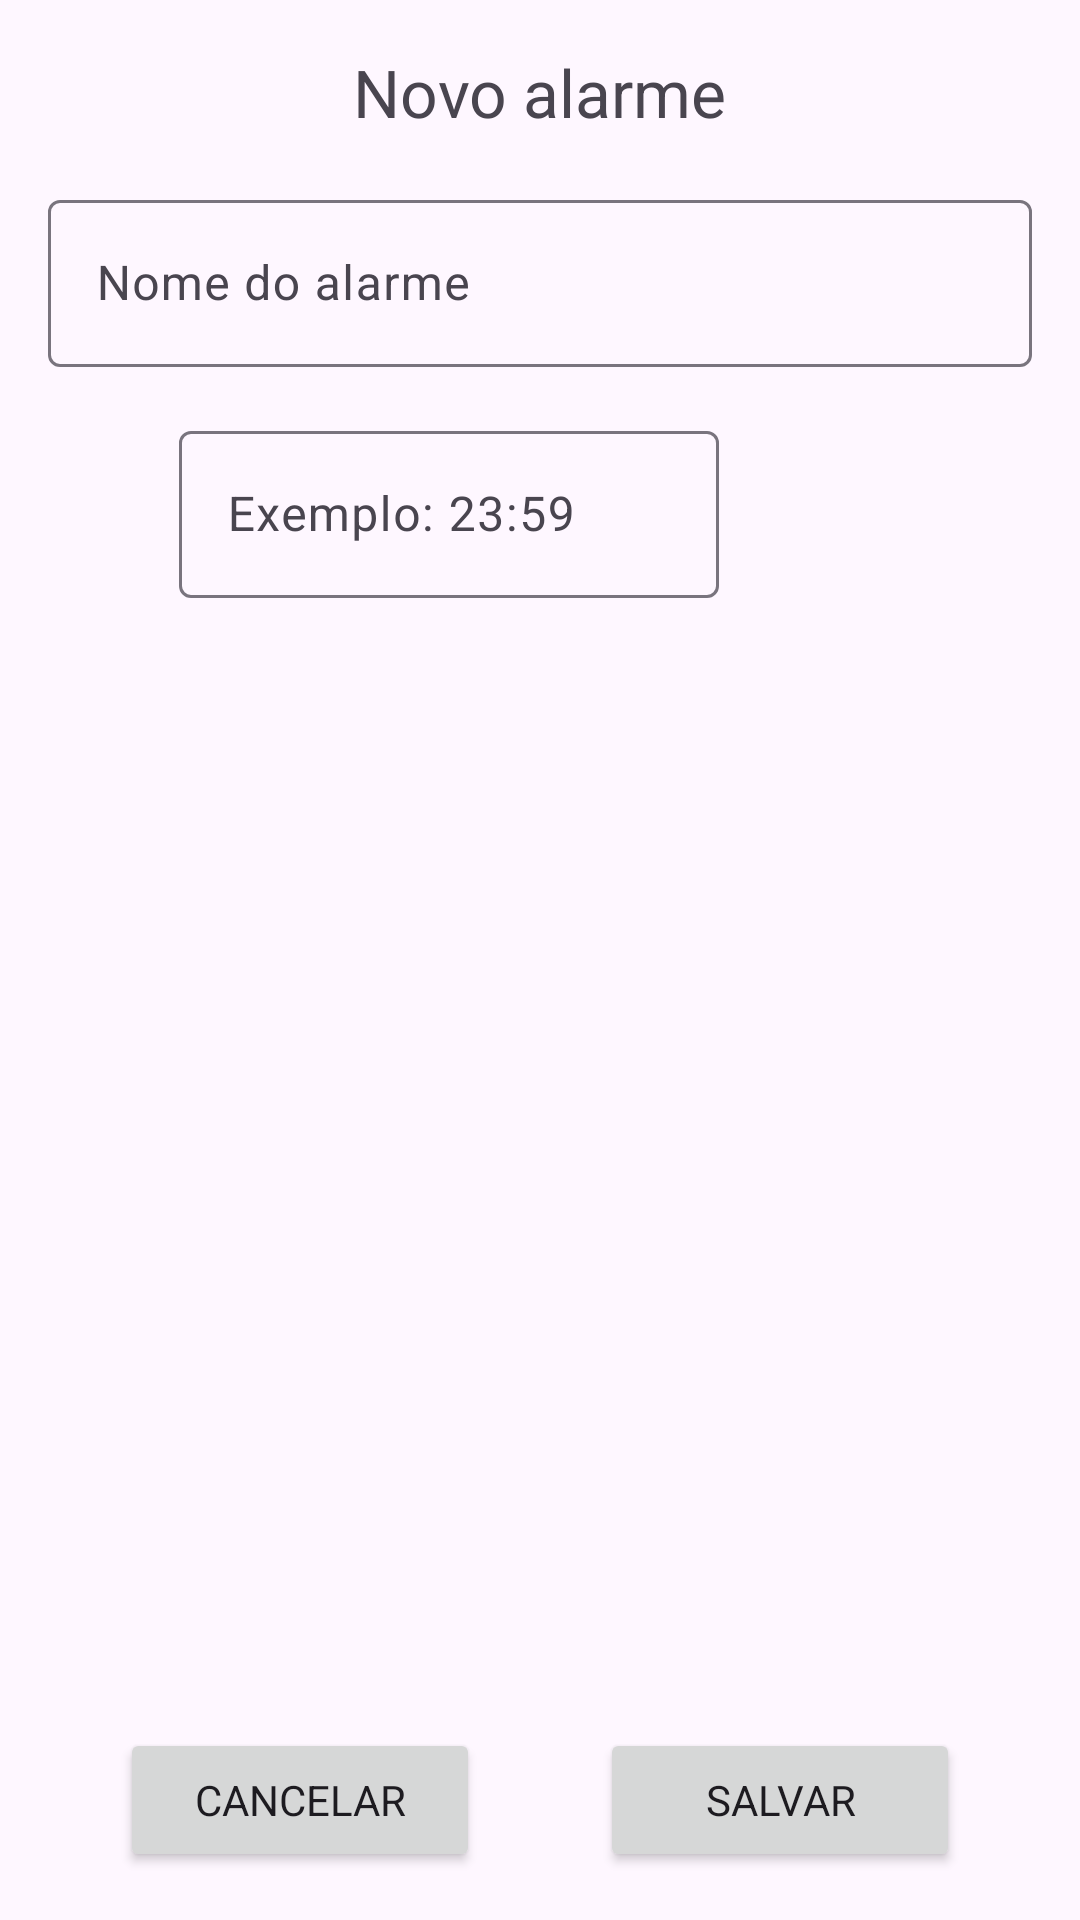

Reconstruct the res/layout file that produces this screen, plus the resources it refers to.
<!-- AndroidManifest.xml: application theme Theme.Despertador -->
<!-- res/layout/fragment_new_alarm.xml -->
<?xml version="1.0" encoding="utf-8"?>
<androidx.constraintlayout.widget.ConstraintLayout xmlns:android="http://schemas.android.com/apk/res/android"
    xmlns:app="http://schemas.android.com/apk/res-auto"
    xmlns:tools="http://schemas.android.com/tools"
    android:id="@+id/constraintLayout"
    android:layout_width="match_parent"
    android:layout_height="match_parent"
    tools:context=".ui.fragments.NewAlarmFragment">

    <TextView
        android:id="@+id/textViewNewAlarmTopTitle"
        android:layout_width="wrap_content"
        android:layout_height="wrap_content"
        android:layout_marginTop="16dp"
        android:text="Novo alarme"
        android:textSize="22sp"
        app:layout_constraintEnd_toEndOf="parent"
        app:layout_constraintStart_toStartOf="parent"
        app:layout_constraintTop_toTopOf="parent" />

    <com.google.android.material.textfield.TextInputLayout
        android:id="@+id/textInputNewAlarmName"
        android:layout_width="0dp"
        android:layout_height="wrap_content"
        android:layout_marginStart="16dp"
        android:layout_marginTop="16dp"
        android:layout_marginEnd="16dp"
        app:layout_constraintEnd_toEndOf="parent"
        app:layout_constraintStart_toStartOf="parent"
        app:layout_constraintTop_toBottomOf="@+id/textViewNewAlarmTopTitle">

        <com.google.android.material.textfield.TextInputEditText
            android:layout_width="match_parent"
            android:layout_height="wrap_content"
            android:hint="Nome do alarme" />

    </com.google.android.material.textfield.TextInputLayout>

    <com.google.android.material.textfield.TextInputLayout
        android:id="@+id/textInputNewAlarmTime"
        android:layout_width="180dp"
        android:layout_height="wrap_content"
        android:layout_marginStart="16dp"
        android:layout_marginTop="16dp"
        android:layout_marginEnd="16dp"
        app:layout_constraintEnd_toStartOf="@+id/imageButtonStartTimePicker"
        app:layout_constraintHorizontal_chainStyle="packed"
        app:layout_constraintStart_toStartOf="parent"
        app:layout_constraintTop_toBottomOf="@id/textInputNewAlarmName">

        <com.google.android.material.textfield.TextInputEditText
            android:layout_width="match_parent"
            android:layout_height="wrap_content"
            android:hint="Exemplo: 23:59"
            android:inputType="time" />
    </com.google.android.material.textfield.TextInputLayout>

    <ImageButton
        android:id="@+id/imageButtonStartTimePicker"
        android:layout_width="45dp"
        android:layout_height="45dp"
        android:layout_marginEnd="16dp"
        android:background="@android:color/transparent"
        android:scaleType="centerCrop"
        android:src="@drawable/ic_outline_time_picker"
        app:layout_constraintBottom_toBottomOf="@id/textInputNewAlarmTime"
        app:layout_constraintEnd_toEndOf="parent"
        app:layout_constraintStart_toEndOf="@id/textInputNewAlarmTime"
        app:layout_constraintTop_toTopOf="@id/textInputNewAlarmTime" />

    <Button
        android:id="@+id/buttonNewAlarmSave"
        android:layout_width="120dp"
        android:layout_height="wrap_content"
        android:layout_marginBottom="16dp"
        android:text="Salvar"
        app:layout_constraintBottom_toBottomOf="parent"
        app:layout_constraintEnd_toEndOf="parent"
        app:layout_constraintHorizontal_bias="0.5"
        app:layout_constraintStart_toEndOf="@+id/buttonNewAlarmCancel" />

    <Button
        android:id="@+id/buttonNewAlarmCancel"
        android:layout_width="120dp"
        android:layout_height="wrap_content"
        android:text="Cancelar"
        app:layout_constraintBottom_toBottomOf="@+id/buttonNewAlarmSave"
        app:layout_constraintEnd_toStartOf="@+id/buttonNewAlarmSave"
        app:layout_constraintHorizontal_bias="0.5"
        app:layout_constraintStart_toStartOf="parent"
        app:layout_constraintTop_toTopOf="@+id/buttonNewAlarmSave" />


</androidx.constraintlayout.widget.ConstraintLayout>
<!-- resources referenced by this layout -->
<resources>
  <style name="Theme.Despertador" parent="Theme.Material3.DayNight.NoActionBar">
          
          <item name="colorPrimary">@color/purple_500</item>
          <item name="colorPrimaryVariant">@color/purple_700</item>
          <item name="colorOnPrimary">@color/white</item>
          
          <item name="colorSecondary">@color/teal_200</item>
          <item name="colorSecondaryVariant">@color/teal_700</item>
          <item name="colorOnSecondary">@color/black</item>
          
          <item name="android:statusBarColor">?attr/colorPrimaryVariant</item>
          
          <item name="background">@color/white_plus</item>
  
          
          <item name="fontFamily">@font/inter_medium</item>
      </style>
  <color name="purple_500">#FF6200EE</color>
  <color name="purple_700">#FF3700B3</color>
  <color name="white">#FFFFFFFF</color>
  <color name="teal_200">#FF03DAC5</color>
  <color name="teal_700">#FF018786</color>
  <color name="black">#FF000000</color>
  <color name="white_plus">#FFB2B2B2</color>
</resources>
